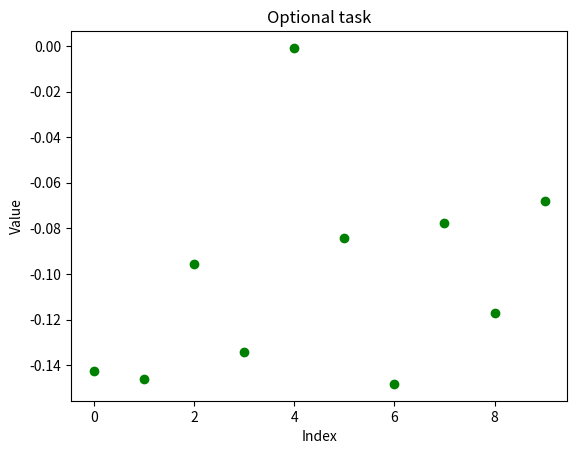

Write Python code to recreate this figure.
import random
import matplotlib.pyplot as plt

# 1. Randomly generate 100 numbers between 0 and 1 and save them to an array ’x’. These are your input values.
x = []
for element in range(0, 10):
    i = random.random()
    x.append(i)
# print(x)

# # 2. Create an array ’t’. For each entry x[i] in x, calculate x[i]**3-x[i]**2 and save the results to t[i]. These are your targets.
t = []
for element_x in range(0, len(x)):
    element_t = x[element_x]**3 - x[element_x]**2 
    t.append(element_t)
# print(t)

# Optional: Plot your data points along with the underlying function which generated them. 
# [redacted]
index = range(0,10)

plt.title("Optional task")
plt.plot(index, t, 'o', color="green")

plt.xlabel("Index")
plt.ylabel("Value")

plt.show()